Photos from the image-classification dataset "imagedata" in the GitHub repository hgjkingstar/GraphVar. Its 32 classes are: ACC, BLCA, BRCA, CESC, CHOL, COAD, DLBC, ESCA, GBM, HNSC, KICH, KIRC, KIRP, LAML, LGG, LIHC, LUAD, LUSC, MESO, PAAD, PCPG, PRAD, READ, SARC, SKCM, STAD, TGCT, THCA, THYM, UCEC, UCS, UVM.

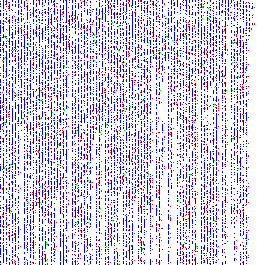
Label: LIHC

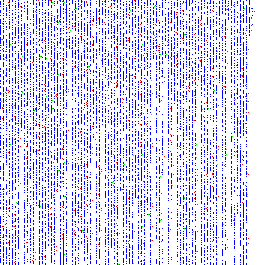
Label: LGG

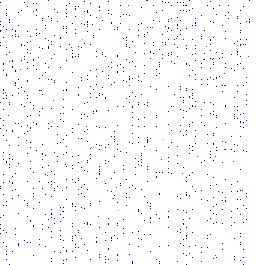
Label: UVM

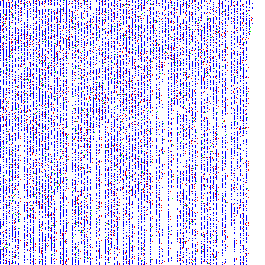
Label: STAD

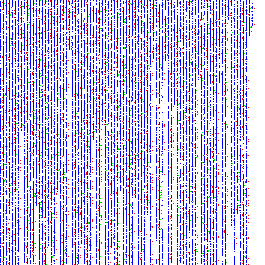
Label: LUSC

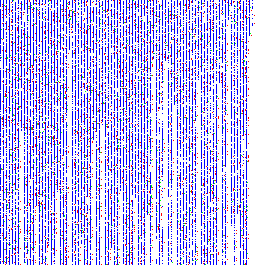
Label: LUAD
